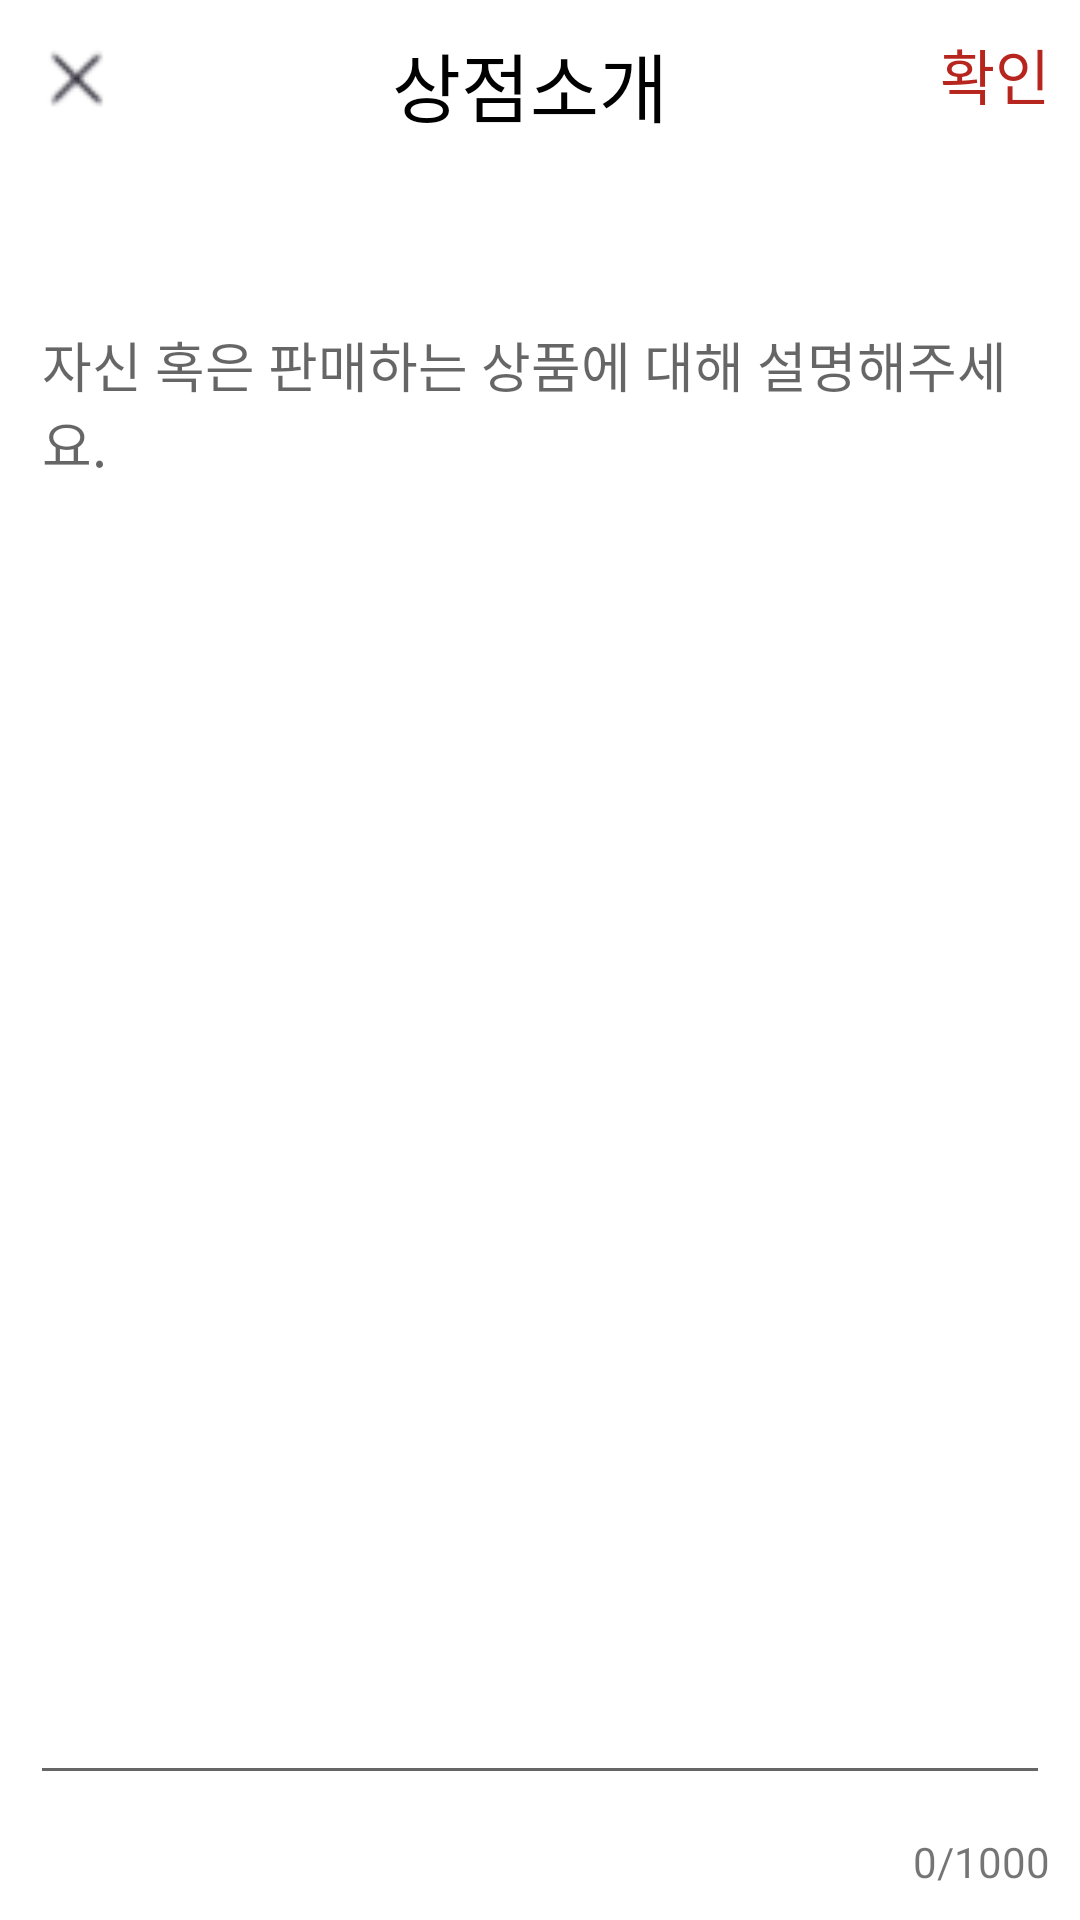

Produce the Android XML layout that renders to this screen, including the resource entries it uses.
<!-- AndroidManifest.xml: application theme AppTheme -->
<!-- res/layout/bottomsheet_storeintro.xml -->
<?xml version="1.0" encoding="utf-8"?>
<androidx.constraintlayout.widget.ConstraintLayout
    xmlns:android="http://schemas.android.com/apk/res/android"
    android:layout_width="match_parent"
    android:layout_height="wrap_content"
    xmlns:app="http://schemas.android.com/apk/res-auto">

    <androidx.appcompat.widget.LinearLayoutCompat
        android:id="@+id/top"
        android:layout_width="0dp"
        android:layout_height="wrap_content"
        android:orientation="horizontal"
        app:layout_constraintTop_toTopOf="parent"
        app:layout_constraintStart_toStartOf="parent"
        app:layout_constraintEnd_toEndOf="parent">

        <ImageView
            android:layout_margin="10dp"
            android:layout_width="30dp"
            android:layout_height="30dp"
            android:src="@drawable/x"/>
        <TextView
            android:layout_width="wrap_content"
            android:layout_height="wrap_content"
            android:text="상점소개"
            android:textSize="25sp"
            android:textColor="@color/black"
            android:layout_margin="10dp"
            android:layout_weight="1"
            android:layout_gravity="center"
            android:gravity="center"/>
        <TextView
            android:layout_width="wrap_content"
            android:layout_height="wrap_content"
            android:textColor="@color/red"
            android:textSize="20sp"
            android:text="확인"
            android:layout_margin="10dp"
            android:id="@+id/finish_btn"
            android:clickable="true"/>

    </androidx.appcompat.widget.LinearLayoutCompat>

    <EditText
        app:layout_constraintStart_toStartOf="parent"
        app:layout_constraintEnd_toEndOf="parent"
        app:layout_constraintBottom_toBottomOf="parent"
        app:layout_constraintTop_toBottomOf="@id/top"
        android:layout_width="0dp"
        android:layout_height="500dp"
        android:hint="자신 혹은 판매하는 상품에 대해 설명해주세요."
        android:gravity="top|start"
        android:layout_marginStart="10dp"
        android:layout_marginEnd="10dp"
        android:id="@+id/tv_intro"/>

    <TextView
        android:id="@+id/count"
        android:layout_width="wrap_content"
        android:layout_height="wrap_content"
        app:layout_constraintBottom_toBottomOf="parent"
        app:layout_constraintEnd_toEndOf="parent"
        android:text="0/1000"
        android:layout_margin="10dp"/>

</androidx.constraintlayout.widget.ConstraintLayout>
<!-- resources referenced by this layout -->
<resources>
  <color name="black">#FF000000</color>
  <color name="red">#b6261e</color>
  <!-- drawable x: png bitmap (drawable, 974 bytes) -->
  <style name="AppTheme" parent="Theme.MaterialComponents.Light.NoActionBar">
      
          <item name="colorPrimary">@color/black</item>
          <item name="colorPrimaryVariant">@color/red</item>
          <item name="colorOnPrimary">@color/purple_200</item>
          
          <item name="colorSecondary">@color/teal_200</item>
          <item name="colorSecondaryVariant">@color/teal_700</item>
          <item name="colorOnSecondary">@color/black</item>
          
          <item name="android:statusBarColor" tools:targetApi="l">?attr/colorPrimaryVariant</item>
          
          <item name="windowActionBar">false</item>
          <item name="windowNoTitle">true</item>
          <item name="android:windowActivityTransitions">true</item>
          <item name="android:windowFullscreen">true</item>
          <item name="bottomSheetDialogTheme">@style/CustomBottomSheetDialog</item>
      </style>
  <color name="purple_200">#FFBB86FC</color>
  <color name="teal_200">#FF03DAC5</color>
  <color name="teal_700">#FF018786</color>
  <style name="CustomBottomSheetDialog" parent="@style/ThemeOverlay.MaterialComponents.BottomSheetDialog">
          <item name="bottomSheetStyle">@style/CustomBottomSheet</item>
      </style>
  <style name="CustomBottomSheet" parent="Widget.MaterialComponents.BottomSheet">
          <item name="shapeAppearanceOverlay">@style/CustomShapeAppearanceBottomSheetDialog</item>
      </style>
  <style name="CustomShapeAppearanceBottomSheetDialog" parent="">
          <item name="cornerFamily">rounded</item>
          <item name="cornerSizeTopRight">16dp</item>
          <item name="cornerSizeTopLeft">16dp</item>
          <item name="cornerSizeBottomRight">0dp</item>
          <item name="cornerSizeBottomLeft">0dp</item>
      </style>
</resources>
